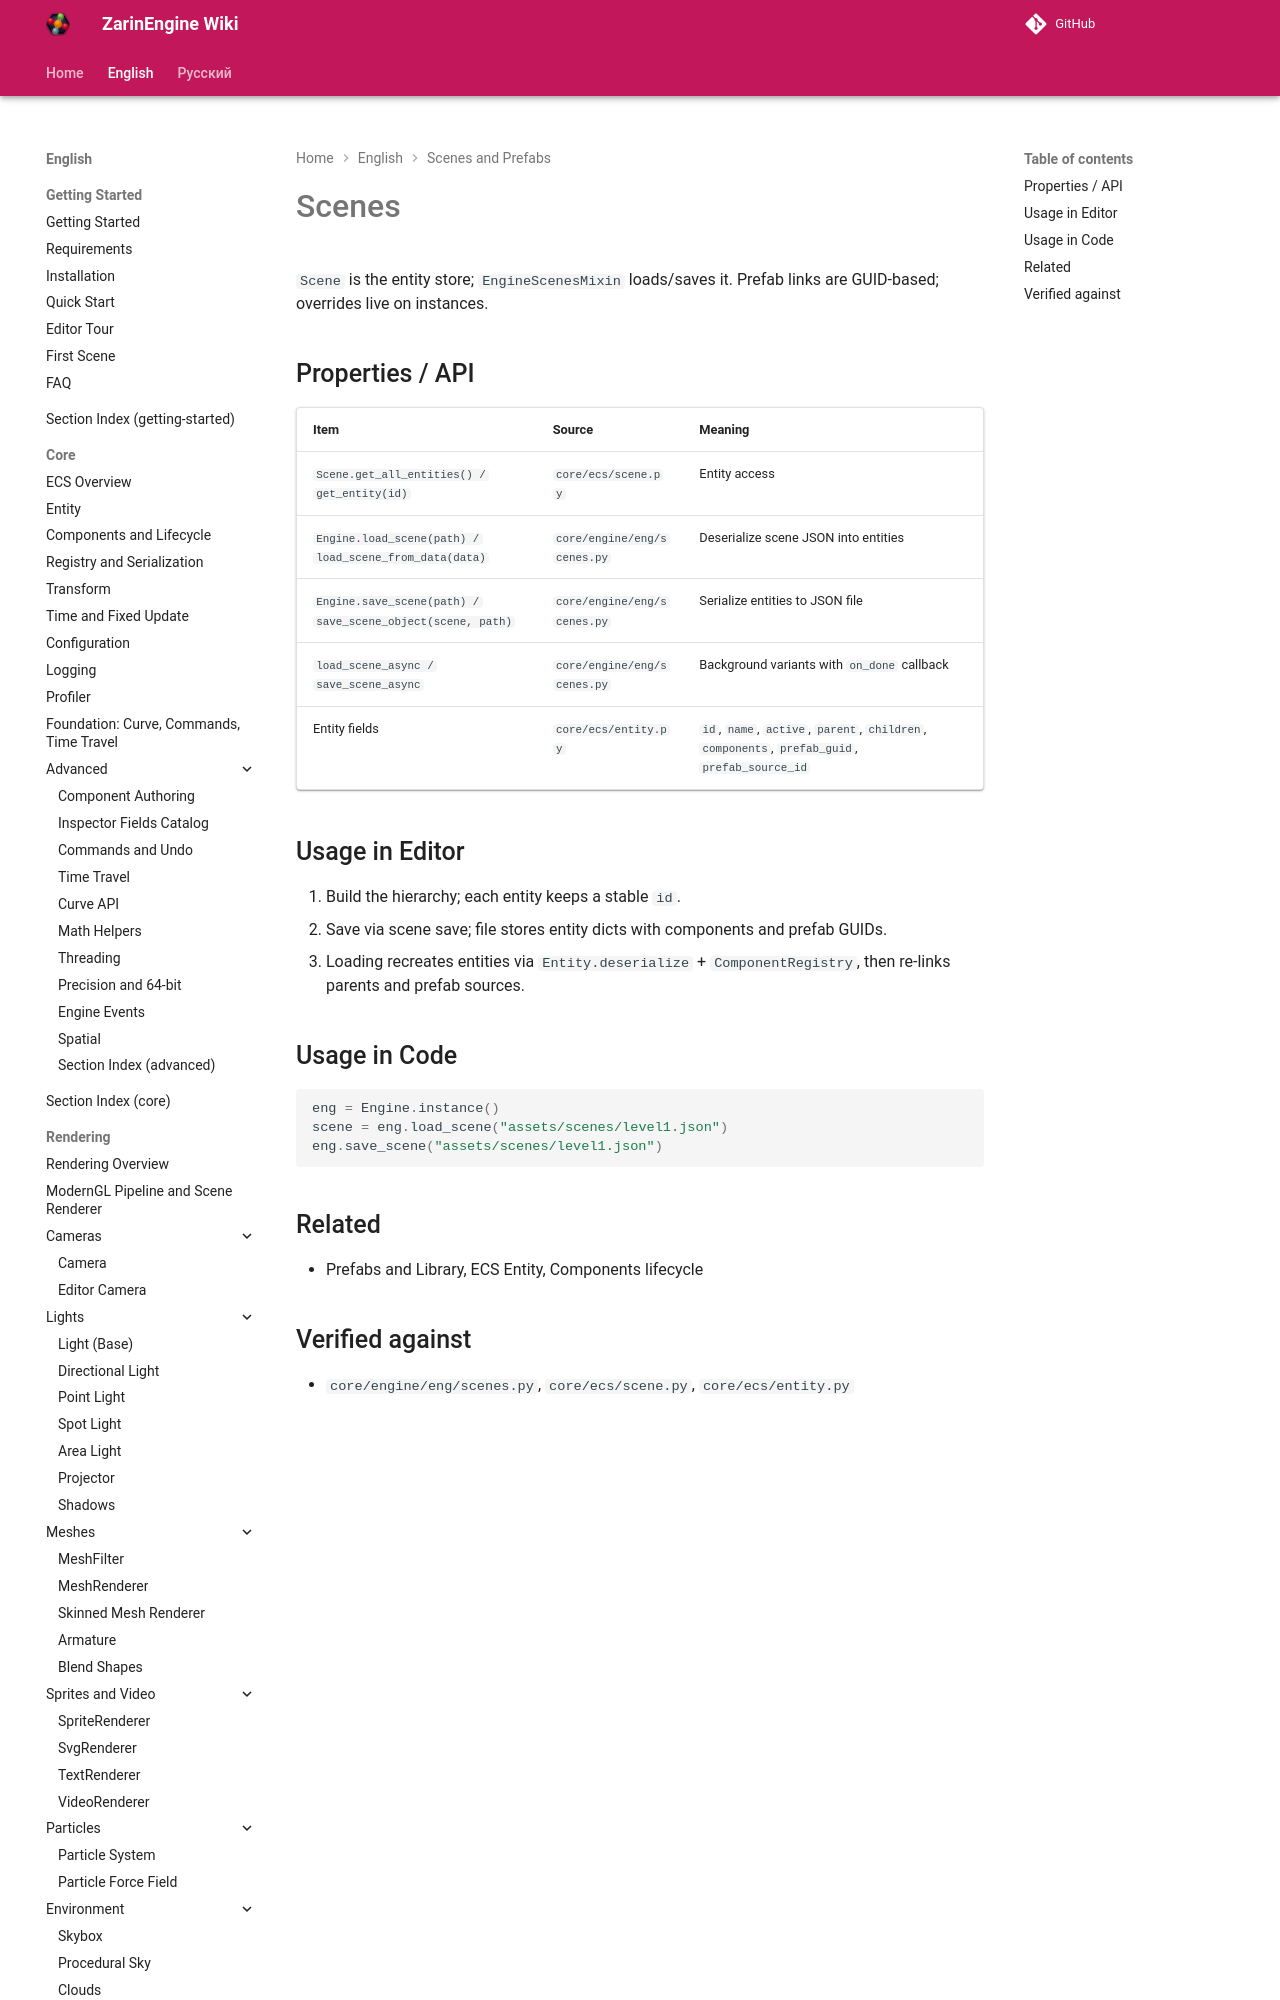

repository: EgorKonstrukt/ZarinEngineWiki · page: en/scenes-prefabs/scenes/index.html · generator: mkdocs

# Scenes

`Scene` is the entity store; `EngineScenesMixin` loads/saves it. Prefab links are GUID-based; overrides live on instances.

## Properties / API

| Item | Source | Meaning |
|---|---|---|
| `Scene.get_all_entities() / get_entity(id)` | `core/ecs/scene.py` | Entity a
